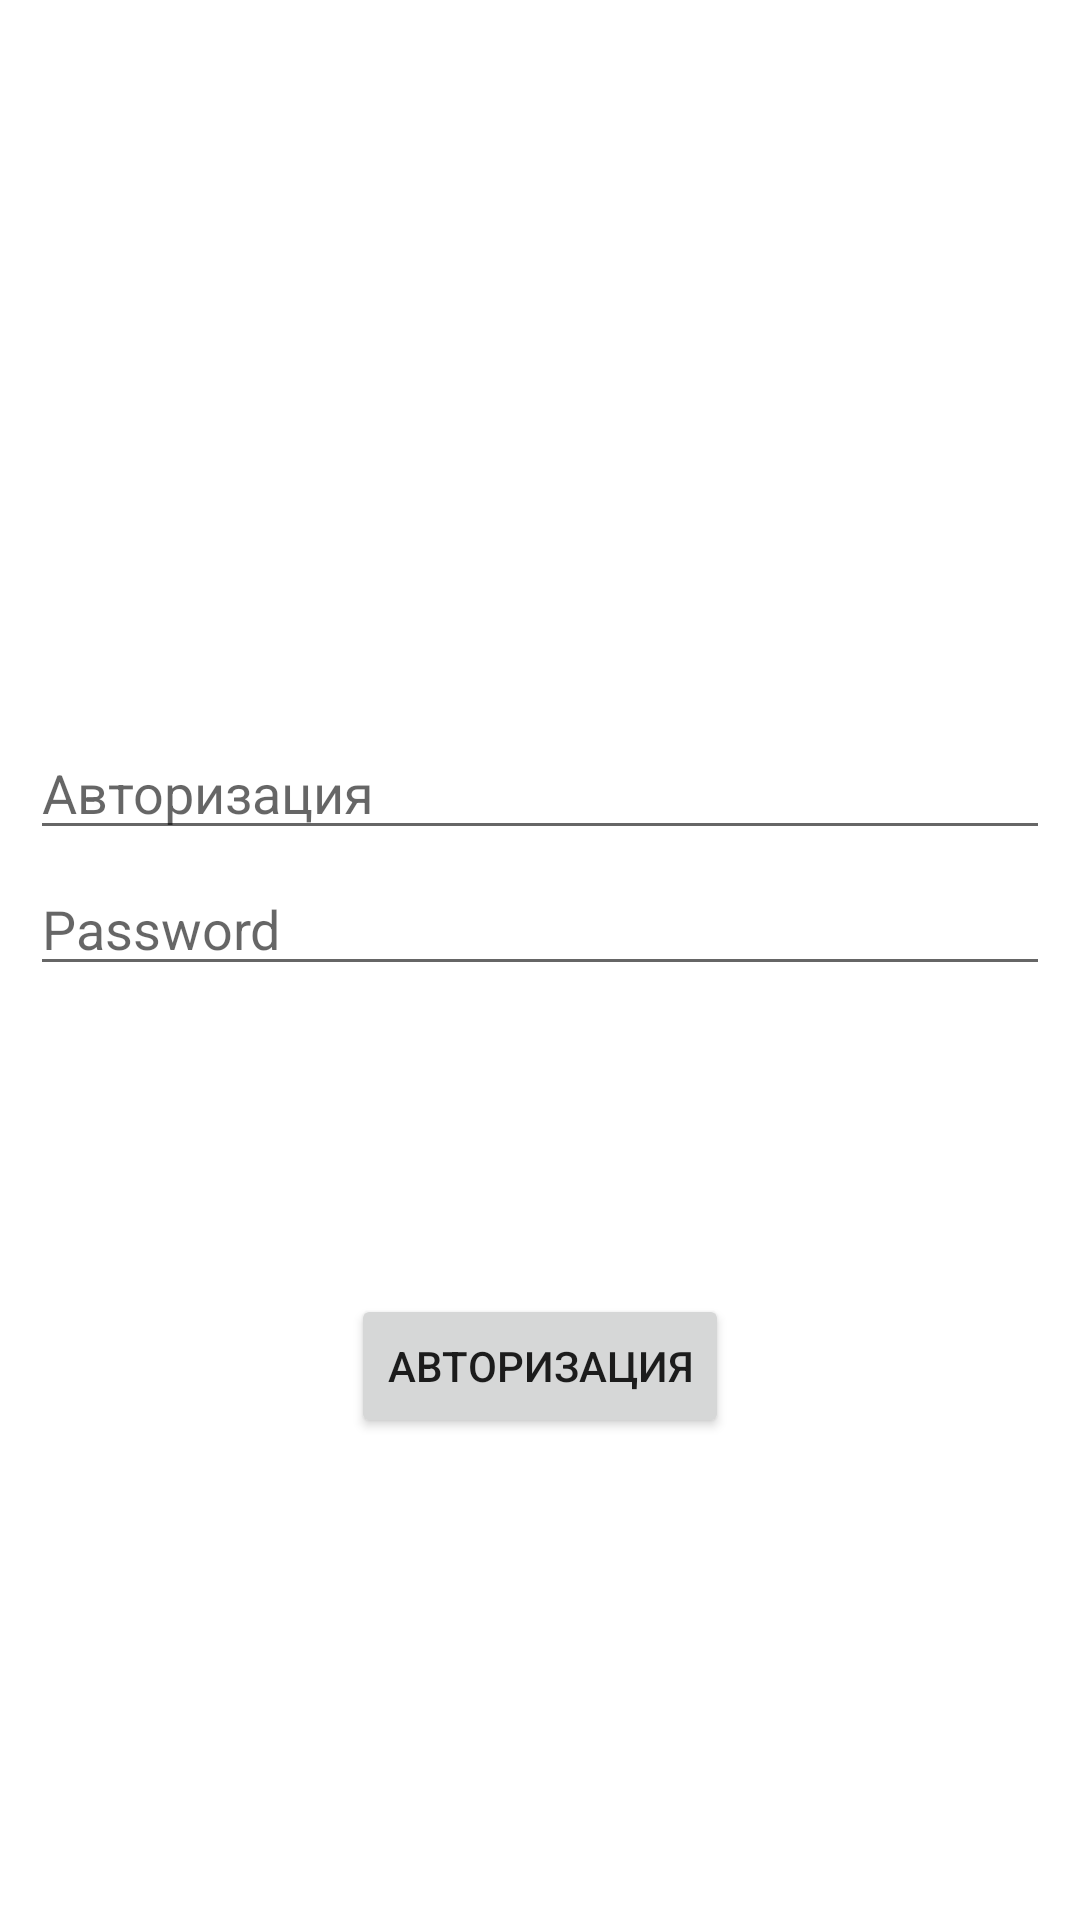

Android layout source for this screen:
<!-- AndroidManifest.xml: application theme Theme.PetProjectJus -->
<!-- res/layout/fragment_login.xml -->
<?xml version="1.0" encoding="utf-8"?>
<androidx.constraintlayout.widget.ConstraintLayout xmlns:android="http://schemas.android.com/apk/res/android"
    xmlns:app="http://schemas.android.com/apk/res-auto"
    xmlns:tools="http://schemas.android.com/tools"
    android:id="@+id/container"
    android:layout_width="match_parent"
    android:layout_height="match_parent"
    android:paddingLeft="10dp"
    android:paddingTop="10dp"
    android:paddingRight="10dp"
    android:paddingBottom="10dp"

    tools:context=".login.presentation.LoginFragment">

    <EditText
        android:id="@+id/et_password"
        android:layout_width="0dp"
        android:layout_height="wrap_content"
        android:layout_marginTop="4dp"
        android:autofillHints="Пароль"
        android:hint="@string/password"
        android:imeActionLabel="Войти"
        android:imeOptions="actionDone"
        android:inputType="textPassword"
        android:selectAllOnFocus="true"
        app:layout_constraintEnd_toEndOf="parent"
        app:layout_constraintHorizontal_bias="0.842"
        app:layout_constraintStart_toStartOf="parent"
        app:layout_constraintTop_toBottomOf="@+id/et_username" />

    <EditText
        android:id="@+id/et_username"
        android:layout_width="0dp"
        android:layout_height="wrap_content"
        android:layout_marginTop="232dp"
        android:autofillHints="Логин"
        android:hint="@string/login"
        android:inputType="textEmailAddress"
        android:selectAllOnFocus="true"
        app:layout_constraintEnd_toEndOf="parent"
        app:layout_constraintHorizontal_bias="0.842"
        app:layout_constraintStart_toStartOf="parent"
        app:layout_constraintTop_toTopOf="parent" />

    <Button
        android:id="@+id/btnLogin"
        android:layout_width="wrap_content"
        android:layout_height="wrap_content"
        android:layout_gravity="start"
        android:layout_marginTop="16dp"
        android:layout_marginBottom="64dp"
        android:enabled="true"
        android:text="@string/login"
        app:layout_constraintBottom_toBottomOf="parent"
        app:layout_constraintEnd_toEndOf="parent"
        app:layout_constraintStart_toStartOf="parent"
        app:layout_constraintTop_toBottomOf="@+id/et_password" />

    <ProgressBar
        android:id="@+id/pb_loading"
        android:layout_width="wrap_content"
        android:layout_height="wrap_content"
        android:layout_gravity="center"
        android:layout_marginTop="64dp"
        android:layout_marginBottom="64dp"
        android:visibility="gone"
        app:layout_constraintBottom_toBottomOf="parent"
        app:layout_constraintEnd_toEndOf="parent"
        app:layout_constraintStart_toStartOf="parent"
        app:layout_constraintTop_toTopOf="parent"
        app:layout_constraintVertical_bias="0.3" />

</androidx.constraintlayout.widget.ConstraintLayout>
<!-- resources referenced by this layout -->
<resources>
  <string name="login">Авторизация</string>
  <string name="password">Password</string>
  <style name="Theme.PetProjectJus" parent="Theme.MaterialComponents.DayNight.NoActionBar">
          
          <item name="colorPrimary">@color/purple_500</item>
          <item name="colorPrimaryVariant">@color/purple_700</item>
          <item name="colorOnPrimary">@color/white</item>
          
          <item name="colorSecondary">@color/teal_200</item>
          <item name="colorSecondaryVariant">@color/teal_700</item>
          <item name="colorOnSecondary">@color/black</item>
          
          <item name="android:statusBarColor" tools:targetApi="l">?attr/colorPrimaryVariant</item>
          
      </style>
  <!-- not gathered from this repository: default colours our renderer supplied (Android Studio template values) -->
  <color name="purple_500">#FF6200EE</color>
  <color name="purple_700">#FF3700B3</color>
  <color name="teal_200">#FF03DAC5</color>
  <color name="teal_700">#FF018786</color>
  <color name="black">#FF000000</color>
  <color name="white">#FFFFFFFF</color>
</resources>
